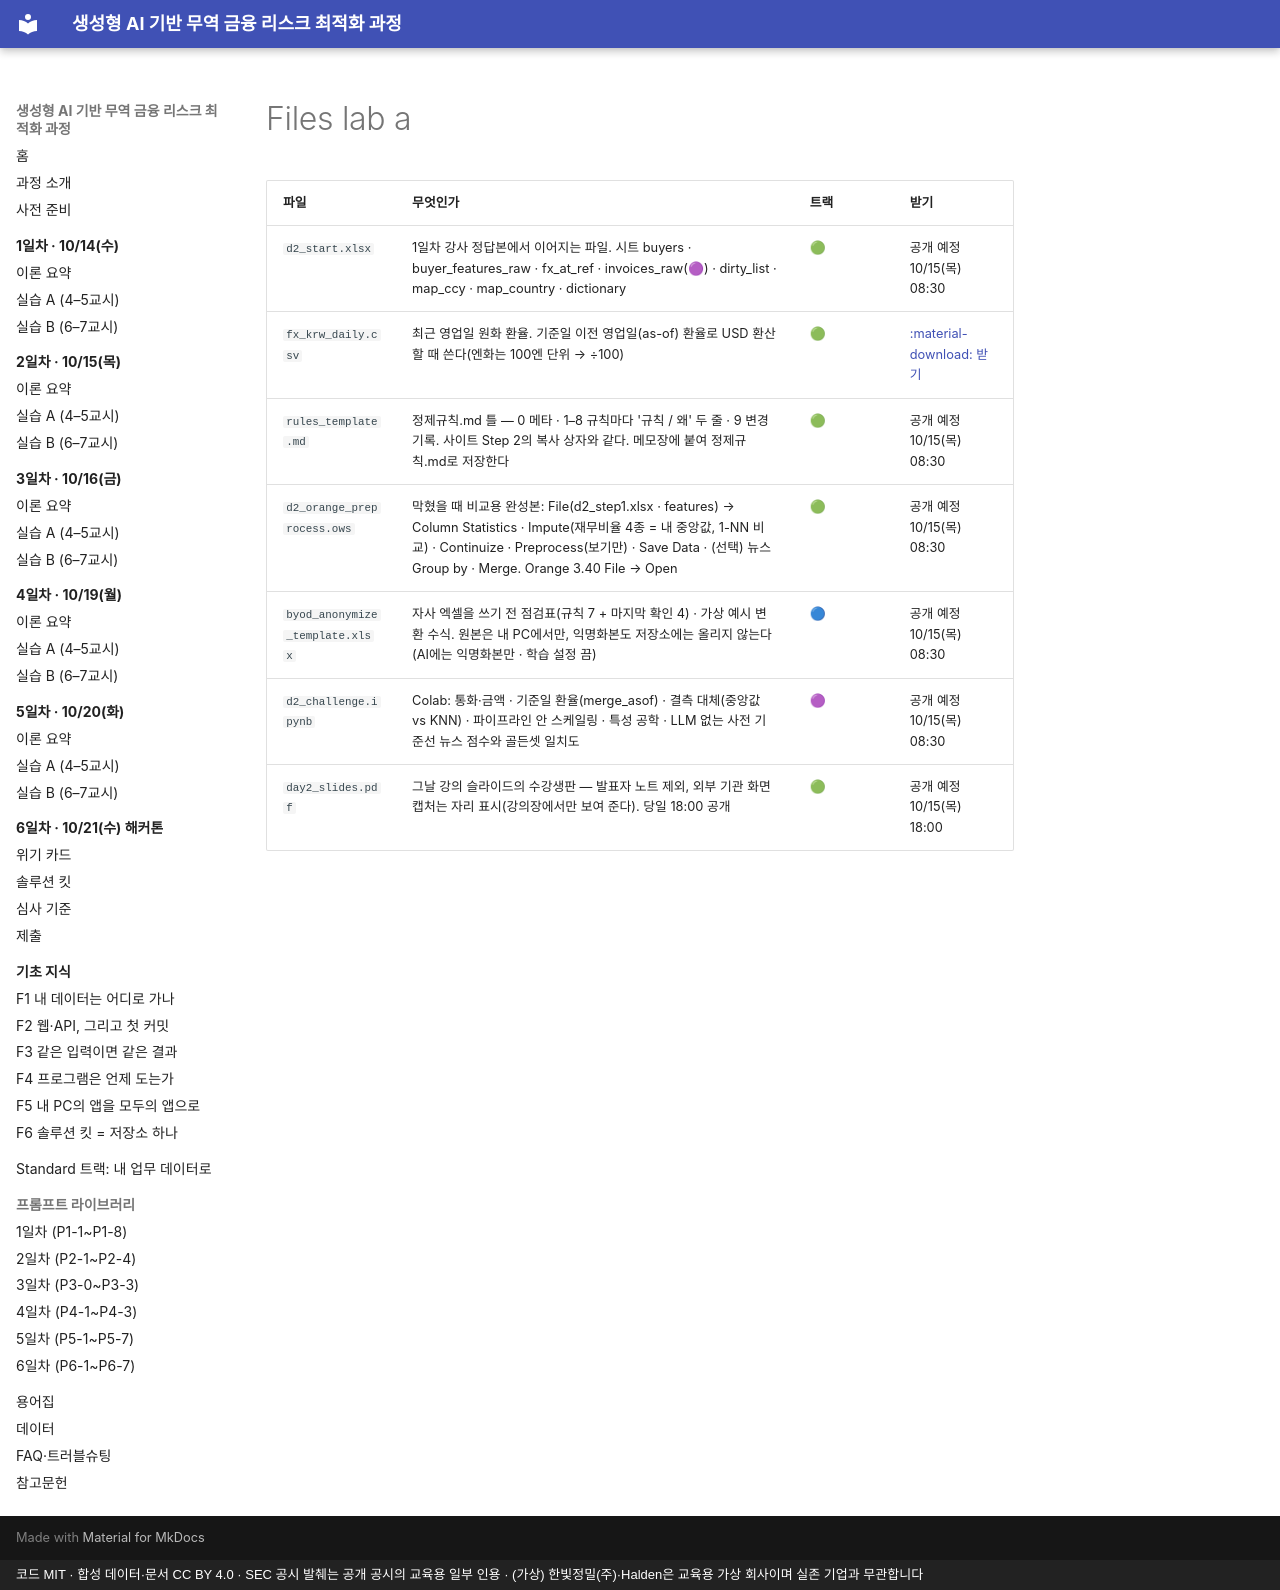

repository: brainini/tradefin-demo · page: _snippets/day2/files_lab-a.html · generator: mkdocs · copyright: 코드 MIT · 합성 데이터·문서 CC BY 4.0 · SEC 공시 발췌는 공개 공시의 교육용 일부 인용 · (가상) 한빛정밀(주)·Halden은 교육용 가상 회사이며 실존 기업과 무관합니다

<!-- 자동 생성: tools/sync_site_assets.py — 직접 고치지 말고 스크립트를 다시 돌리세요 -->

| 파일 | 무엇인가 | 트랙 | 받기 |
|---|---|---|---|
| `d2_start.xlsx` | 1일차 강사 정답본에서 이어지는 파일. 시트 buyers · buyer_features_raw · fx_at_ref · invoices_raw(🟣) · dirty_list · map_ccy · map_country · dictionary | 🟢 | 공개 예정<br>10/15(목) 08:30 |
| `fx_krw_daily.csv` | 최근 영업일 원화 환율. 기준일 이전 영업일(as-of) 환율로 USD 환산할 때 쓴다(엔화는 100엔 단위 → ÷100) | 🟢 | [:material-download: 받기](../downloads/day2/fx_krw_daily.csv){ download="fx_krw_daily.csv" } |
| `rules_template.md` | 정제규칙.md 틀 — 0 메타 · 1–8 규칙마다 '규칙 / 왜' 두 줄 · 9 변경 기록. 사이트 Step 2의 복사 상자와 같다. 메모장에 붙여 정제규칙.md로 저장한다 | 🟢 | 공개 예정<br>10/15(목) 08:30 |
| `d2_orange_preprocess.ows` | 막혔을 때 비교용 완성본: File(d2_step1.xlsx · features) → Column Statistics · Impute(재무비율 4종 = 내 중앙값, 1-NN 비교) · Continuize · Preprocess(보기만) · Save Data · (선택) 뉴스 Group by · Merge. Orange 3.40 File → Open | 🟢 | 공개 예정<br>10/15(목) 08:30 |
| `byod_anonymize_template.xlsx` | 자사 엑셀을 쓰기 전 점검표(규칙 7 + 마지막 확인 4) · 가상 예시 변환 수식. 원본은 내 PC에서만, 익명화본도 저장소에는 올리지 않는다(AI에는 익명화본만 · 학습 설정 끔) | 🔵 | 공개 예정<br>10/15(목) 08:30 |
| `d2_challenge.ipynb` | Colab: 통화·금액 · 기준일 환율(merge_asof) · 결측 대체(중앙값 vs KNN) · 파이프라인 안 스케일링 · 특성 공학 · LLM 없는 사전 기준선 뉴스 점수와 골든셋 일치도 | 🟣 | 공개 예정<br>10/15(목) 08:30 |
| `day2_slides.pdf` | 그날 강의 슬라이드의 수강생판 — 발표자 노트 제외, 외부 기관 화면 캡처는 자리 표시(강의장에서만 보여 준다). 당일 18:00 공개 | 🟢 | 공개 예정<br>10/15(목) 18:00 |
